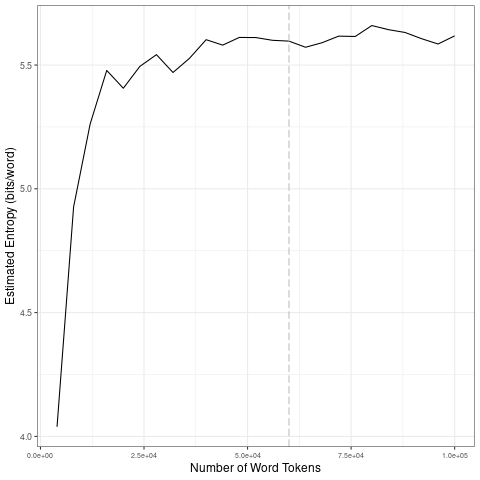

Values plotted in this chart, from the file beside it:
file, entropy.Corpus.Size, entropy.Entropy, sd.Corpus.Size, sd.SD
data/en_by_timestamp/2023-06-01_tokens_1…, 4000, 4.039, 20000, 0.5893
data/en_by_timestamp/2023-06-01_tokens_1…, 8000, 4.927, 40000, 0.05053
data/en_by_timestamp/2023-06-01_tokens_1…, 12000, 5.262, 60000, 0.01269
data/en_by_timestamp/2023-06-01_tokens_1…, 16000, 5.478, 80000, 0.03308
data/en_by_timestamp/2023-06-01_tokens_1…, 20000, 5.406, 1e+05, 0.02249
data/en_by_timestamp/2023-06-01_tokens_1…, 24000, 5.495, 20000, 0.5893
data/en_by_timestamp/2023-06-01_tokens_1…, 28000, 5.542, 40000, 0.05053
data/en_by_timestamp/2023-06-01_tokens_1…, 32000, 5.47, 60000, 0.01269
data/en_by_timestamp/2023-06-01_tokens_1…, 36000, 5.528, 80000, 0.03308
data/en_by_timestamp/2023-06-01_tokens_1…, 40000, 5.602, 1e+05, 0.02249
data/en_by_timestamp/2023-06-01_tokens_1…, 44000, 5.58, 20000, 0.5893
data/en_by_timestamp/2023-06-01_tokens_1…, 48000, 5.611, 40000, 0.05053
data/en_by_timestamp/2023-06-01_tokens_1…, 52000, 5.611, 60000, 0.01269
data/en_by_timestamp/2023-06-01_tokens_1…, 56000, 5.6, 80000, 0.03308
data/en_by_timestamp/2023-06-01_tokens_1…, 60000, 5.597, 1e+05, 0.02249
data/en_by_timestamp/2023-06-01_tokens_1…, 64000, 5.572, 20000, 0.5893
data/en_by_timestamp/2023-06-01_tokens_1…, 68000, 5.59, 40000, 0.05053
data/en_by_timestamp/2023-06-01_tokens_1…, 72000, 5.617, 60000, 0.01269
data/en_by_timestamp/2023-06-01_tokens_1…, 76000, 5.615, 80000, 0.03308
data/en_by_timestamp/2023-06-01_tokens_1…, 80000, 5.66, 1e+05, 0.02249
data/en_by_timestamp/2023-06-01_tokens_1…, 84000, 5.643, 20000, 0.5893
data/en_by_timestamp/2023-06-01_tokens_1…, 88000, 5.632, 40000, 0.05053
data/en_by_timestamp/2023-06-01_tokens_1…, 92000, 5.607, 60000, 0.01269
data/en_by_timestamp/2023-06-01_tokens_1…, 96000, 5.585, 80000, 0.03308
data/en_by_timestamp/2023-06-01_tokens_1…, 1e+05, 5.618, 1e+05, 0.02249
